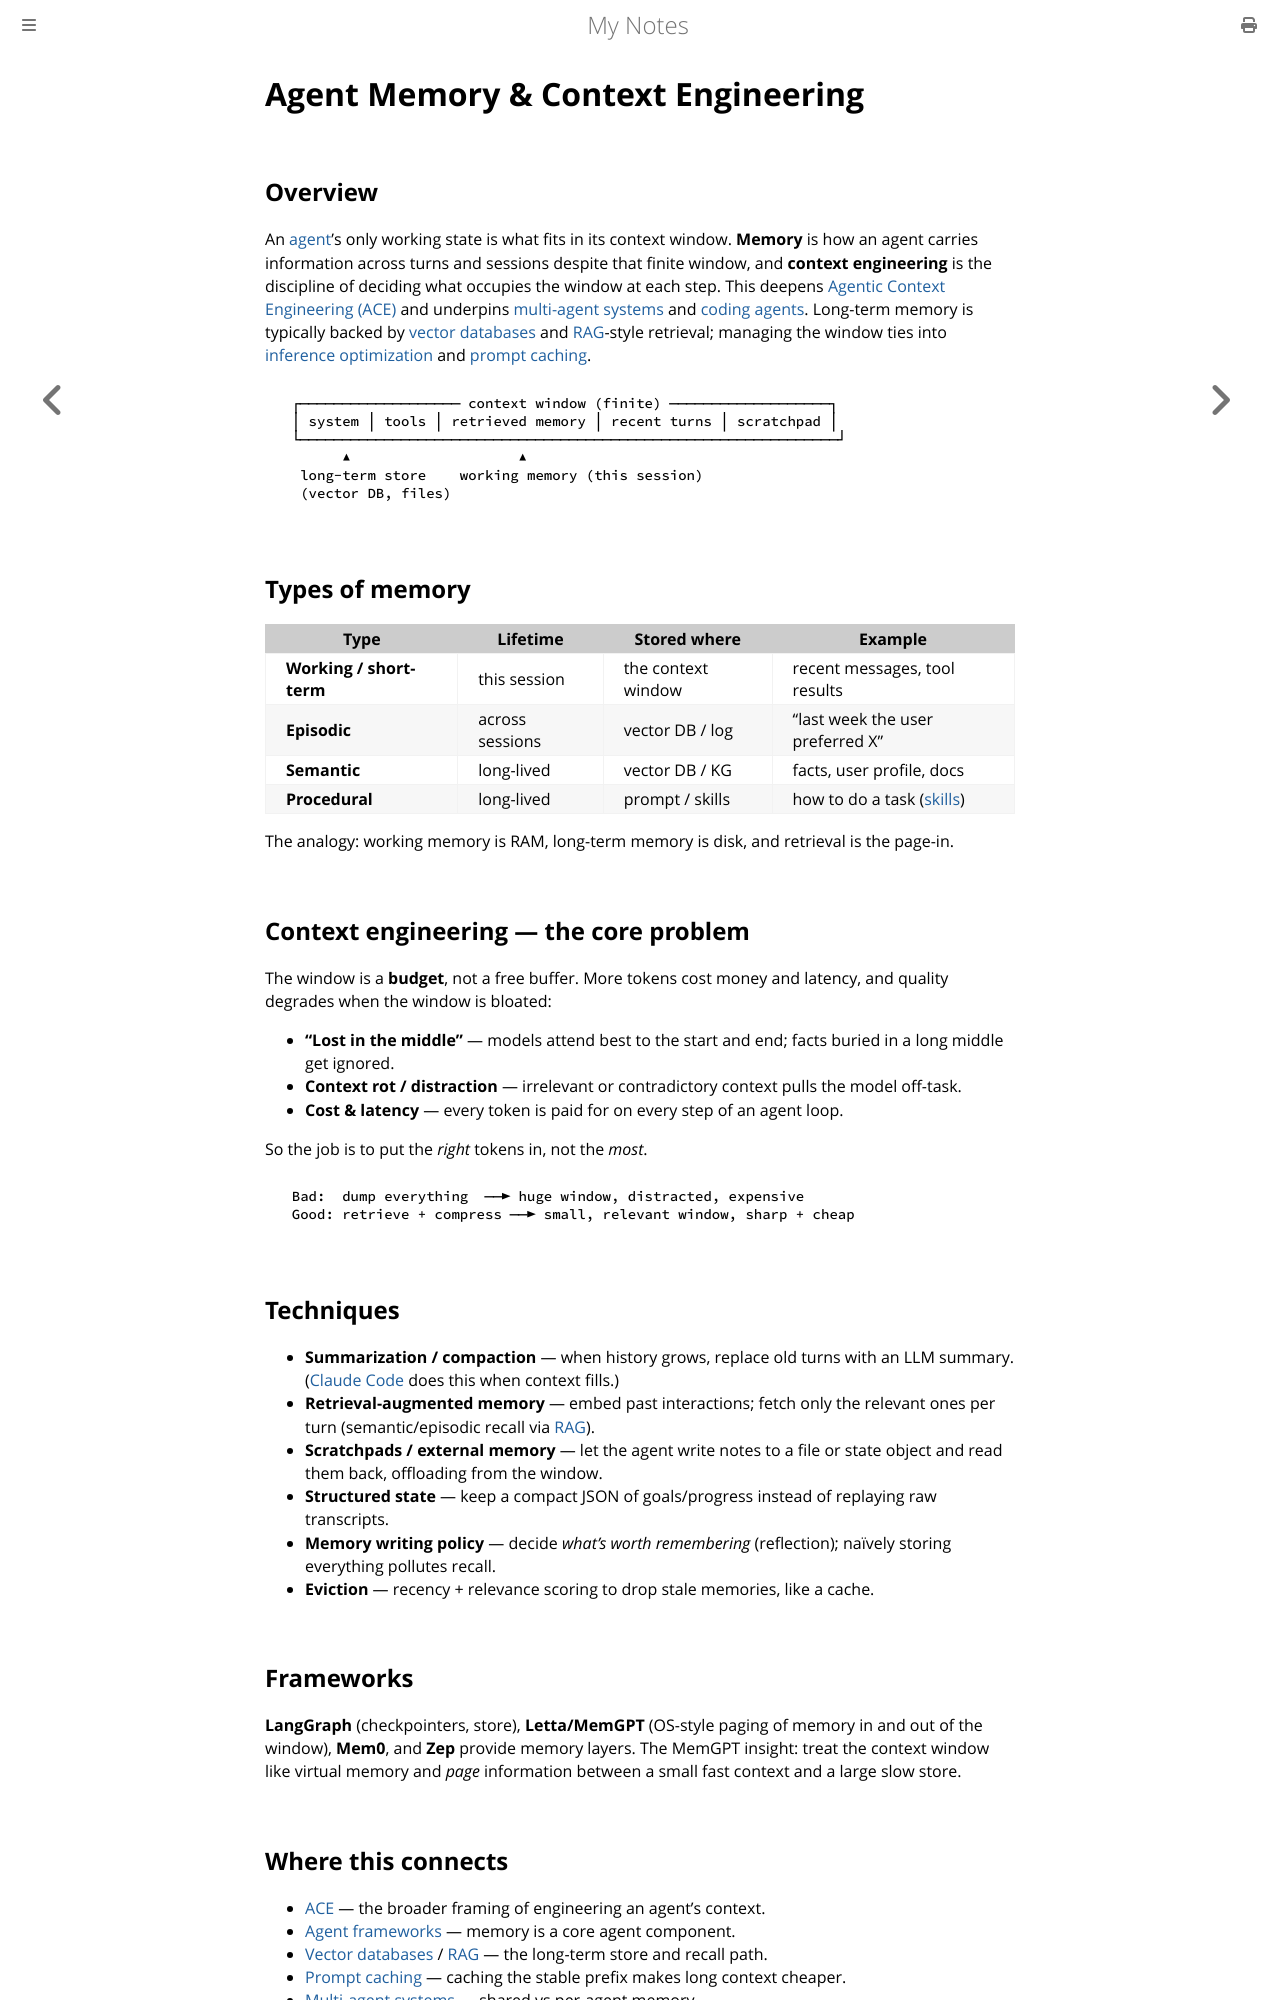

repository: paritystack/notes · page: ai/agent_memory.html · generator: mdbook

# Agent Memory & Context Engineering

## Overview

An [agent](agent_frameworks.md)'s only working state is what fits in its context window. **Memory**
is how an agent carries information across turns and sessions despite that finite window, and
**context engineering** is the discipline of deciding what occupies the window at each step.
This deepens [Agentic Context Engineering (ACE)](ace.md) and underpins
[multi-agent systems](multi_agent_systems.md) and [coding agents](coding_agents.md). Long-term
memory is typically backed by [vector databases](vector_databases.md) and
[RAG](rag.md)-style retrieval; managing the window ties into
[inference optimization](inference_optimization.md) and [prompt caching](prompt_caching.md).

```
  ┌─────────────────── context window (finite) ───────────────────┐
  │ system │ tools │ retrieved memory │ recent turns │ scratchpad │
  └────────────────────────────────────────────────────────────────┘
        ▲                    ▲
   long-term store    working memory (this session)
   (vector DB, files)
```

## Types of memory

| Type | Lifetime | Stored where | Example |
|------|----------|--------------|---------|
| **Working / short-term** | this session | the context window | recent messages, tool results |
| **Episodic** | across sessions | vector DB / log | "last week the user preferred X" |
| **Semantic** | long-lived | vector DB / KG | facts, user profile, docs |
| **Procedural** | long-lived | prompt / skills | how to do a task ([skills](skills.md)) |

The analogy: working memory is RAM, long-term memory is disk, and retrieval is the page-in.

## Context engineering — the core problem

The window is a **budget**, not a free buffer. More tokens cost money and latency, and quality
degrades when the window is bloated:

- **"Lost in the middle"** — models attend best to the start and end; facts buried in a long
  middle get ignored.
- **Context rot / distraction** — irrelevant or contradictory context pulls the model
  off-task.
- **Cost & latency** — every token is paid for on every step of an agent loop.

So the job is to put the *right* tokens in, not the *most*.

```
  Bad:  dump everything  ──► huge window, distracted, expensive
  Good: retrieve + compress ──► small, relevant window, sharp + cheap
```

## Techniques

- **Summarization / compaction** — when history grows, replace old turns with an LLM summary.
  ([Claude Code](cli.md) does this when context fills.)
- **Retrieval-augmented memory** — embed past interactions; fetch only the relevant ones per
  turn (semantic/episodic recall via [RAG](rag.md)).
- **Scratchpads / external memory** — let the agent write notes to a file or state object and
  read them back, offloading from the window.
- **Structured state** — keep a compact JSON of goals/progress instead of replaying raw
  transcripts.
- **Memory writing policy** — decide *what's worth remembering* (reflection); naïvely storing
  everything pollutes recall.
- **Eviction** — recency + relevance scoring to drop stale memories, like a cache.

## Frameworks

**LangGraph** (checkpointers, store), **Letta/MemGPT** (OS-style paging of memory in and out of
the window), **Mem0**, and **Zep** provide memory layers. The MemGPT insight: treat the context
window like virtual memory and *page* information between a small fast context and a large slow
store.
